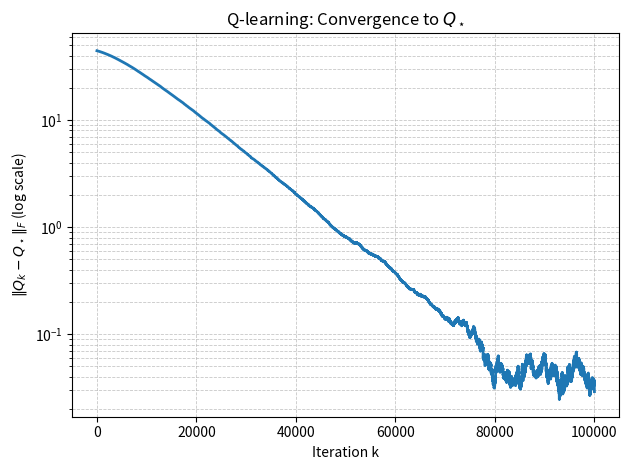

Write Python code to recreate this figure.
import numpy as np
import matplotlib.pyplot as plt

# =========================================================
# Random MDP + Value Iteration + Policy Iteration (clean)
# =========================================================

np.random.seed(0)

# -----------------------------
# Parameters (shared)
# -----------------------------
S = 4
A = 3
gamma = 0.95
tol = 1e-12
maxIter = 100000

# -----------------------------
# Environment creation
# -----------------------------
# P[s, s', a]
P = np.random.rand(S, S, A)
for a in range(A):
    for s in range(S):
        P[s, :, a] /= P[s, :, a].sum()   # normalize over s'

# R[s, a]
R = np.random.rand(S, A)

# Initial stochastic policy pi[s, a]
pi = np.random.rand(S, A)
pi = pi / pi.sum(axis=1, keepdims=True)

# =========================================================
# Compute V_pi by enumerating all deterministic policies
# =========================================================
# Build P_pi(s,s') = sum_a pi(s,a) P(s,s',a)
P_pi = np.einsum("sja,sa->sj", P, pi)   # (S,S), j is s'

# Build R_pi(s) = sum_a pi(s,a) R(s,a)
R_pi = (pi * R).sum(axis=1)             # (S,)

# Exact policy evaluation: (I - gamma P_pi) V_pi = R_pi
V_pi = np.linalg.solve(np.eye(S) - gamma * P_pi, R_pi)   # (S,)

# =========================================================
# Compute V_star and Q_star by enumerating all deterministic policies
# =========================================================
numPolicies = A ** S
bestJ = -np.inf
V_star = np.zeros(S)
pi_star_actions = np.ones(S, dtype=int)

for idx in range(numPolicies):
    # Decode idx into base-A digits -> actions per state (0..A-1)
    tmp = idx
    actions = np.zeros(S, dtype=int)
    for s in range(S):
        actions[s] = tmp % A
        tmp //= A

    # Build P_pi and R_pi
    temp_P_pi = np.zeros((S, S))
    temp_R_pi = np.zeros(S)
    for s in range(S):
        a = actions[s]
        temp_P_pi[s, :] = P[s, :, a]
        temp_R_pi[s] = R[s, a]

    # Exact policy evaluation
    temp_V_pi = np.linalg.solve(
        np.eye(S) - gamma * temp_P_pi,
        temp_R_pi
    )

    J = temp_V_pi.sum()

    if J > bestJ:
        bestJ = J
        V_star = temp_V_pi
        pi_star_actions = actions.copy()

# given V_star (shape S)
Q_star = R + gamma * np.einsum("ija,j->ia", P, V_star)   # (S,A)


# =========================================================
# Q-learning (learn Q_star)
# =========================================================
Q = np.zeros((S, A))
errQ = np.zeros(maxIter)

rng = np.random.default_rng(0)

epsilon0 = 1   # exploration rate (epsilon greedy)
alpha0 = 0.01     # stepsize

s = rng.integers(S)  # initial state

for k in range(maxIter):
    # # epsilon schedule (optional)
    epsilon = max(0.01, epsilon0 / (1.0 + 0.0001 * k))
    # alpha = alpha0 / (1.0 + 0.0001 * k)
    # epsilon = epsilon0
    alpha = alpha0

    # epsilon-greedy action selection
    if rng.random() < epsilon:
        a = rng.integers(A)
    else:
        a = int(np.argmax(Q[s, :]))

    # sample next state and reward from the MDP
    s_next = rng.choice(S, p=P[s, :, a])
    r = R[s, a]

    # Q-learning TD target
    td_target = r + gamma * np.max(Q[s_next, :])
    td_err = td_target - Q[s, a]

    # update
    Q[s, a] += alpha * td_err

    # log error to Q_star
    errQ[k] = np.linalg.norm(Q - Q_star, ord="fro")

    # advance
    s = s_next

# Plot Q-learning error (log scale)
plt.figure()
plt.semilogy(np.arange(maxIter), np.maximum(errQ, 1e-300), linewidth=2)
plt.grid(True, which="both", linestyle="--", linewidth=0.6, alpha=0.7)
plt.xlabel("Iteration k")
plt.ylabel(r"$\|Q_k - Q_\star\|_F$ (log scale)")
plt.title("Q-learning: Convergence to $Q_\\star$")
plt.tight_layout()
plt.savefig("Q_learning.png", dpi=300, bbox_inches="tight")
plt.close()

print("Saved figure: Q_learning.png")
